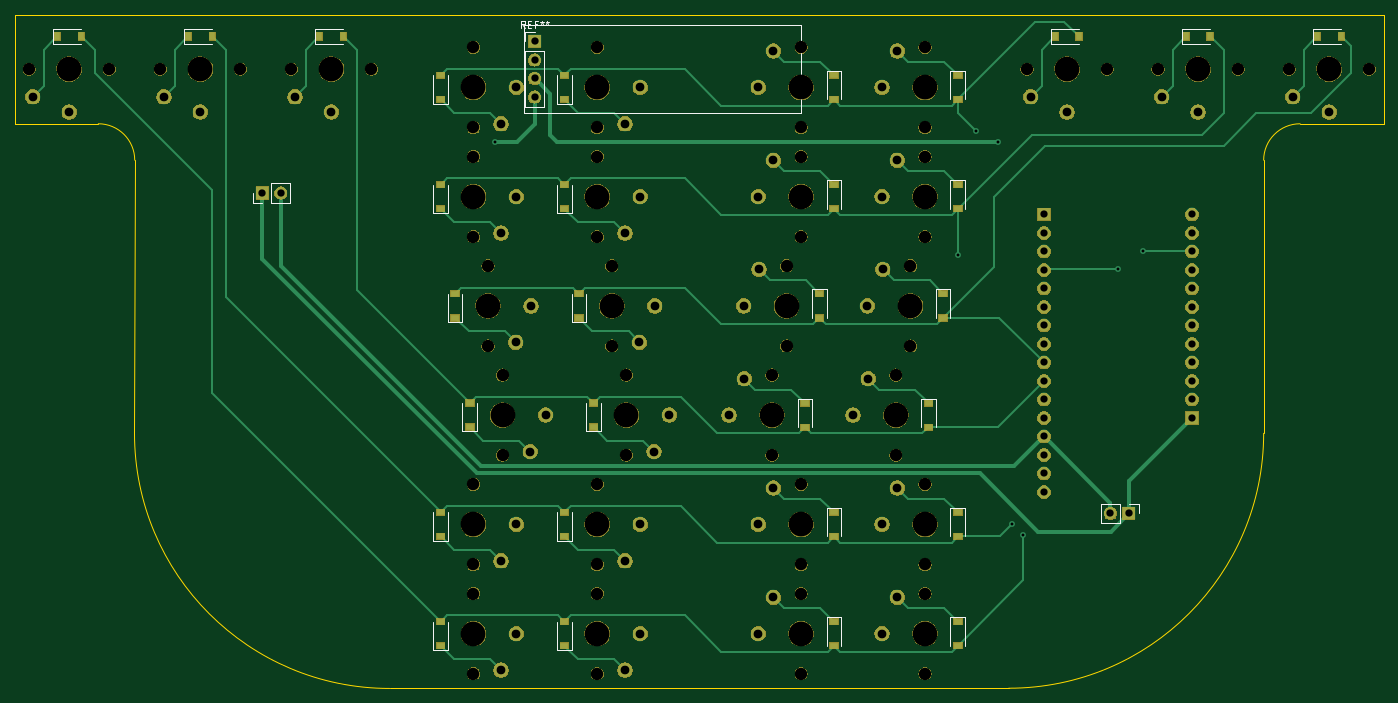
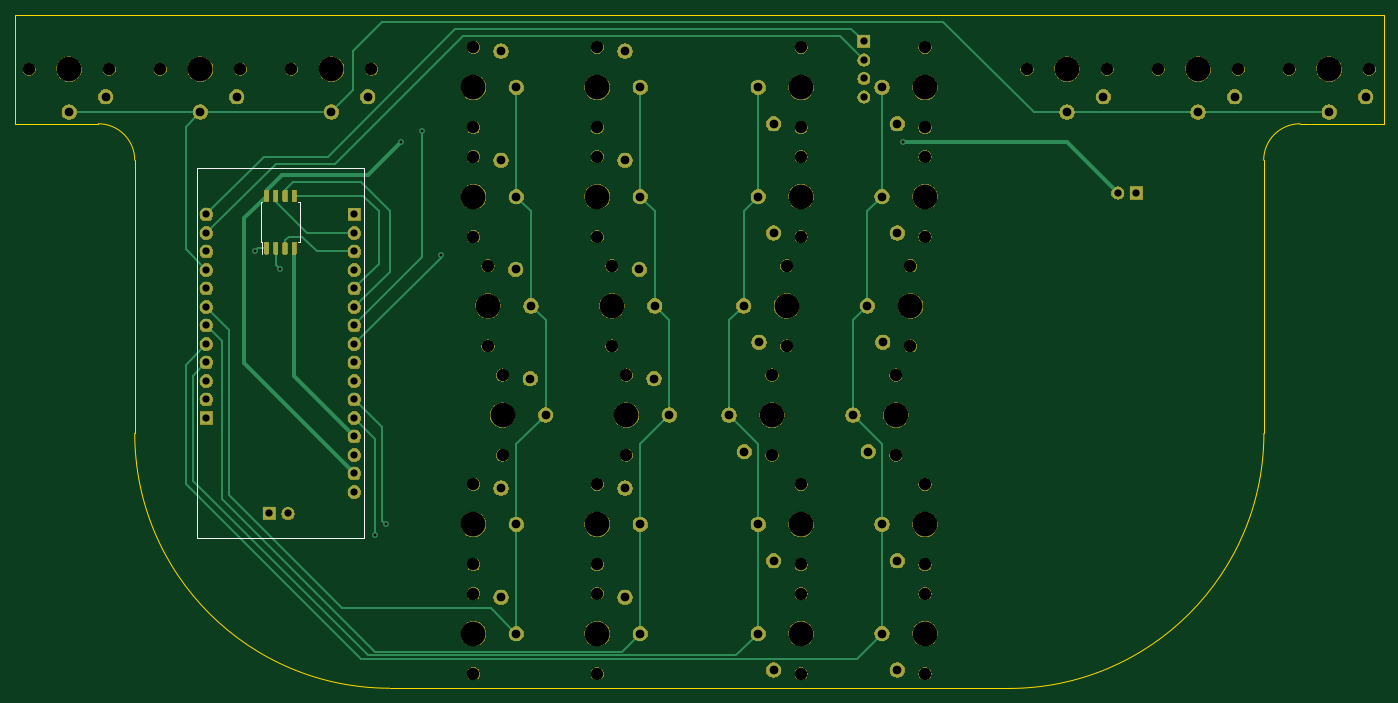
Circuit board: 9 layer files. Board 188.0 x 92.5 mm.
- bottom_copper: mobile-steno-B_Cu.gbr (12698 bytes)
- bottom_mask: mobile-steno-B_Mask.gbr (199629 bytes)
- bottom_silk: mobile-steno-B_SilkS.gbr (1194 bytes)
- outline: mobile-steno-Edge_Cuts.gbr (1321 bytes)
- top_copper: mobile-steno-F_Cu.gbr (16345 bytes)
- top_mask: mobile-steno-F_Mask.gbr (200455 bytes)
- top_silk: mobile-steno-F_SilkS.gbr (7044 bytes)
- drill: mobile-steno-NPTH.drl (1718 bytes)
- drill: mobile-steno-PTH.drl (1957 bytes)

=== bottom_copper: mobile-steno-B_Cu.gbr (12698 bytes, source omitted) ===
=== bottom_mask: mobile-steno-B_Mask.gbr (199629 bytes, source omitted) ===
=== bottom_silk: mobile-steno-B_SilkS.gbr ===
G04 #@! TF.GenerationSoftware,KiCad,Pcbnew,5.1.6*
G04 #@! TF.CreationDate,2020-07-21T22:51:07-05:00*
G04 #@! TF.ProjectId,mobile-steno,6d6f6269-6c65-42d7-9374-656e6f2e6b69,rev?*
G04 #@! TF.SameCoordinates,Original*
G04 #@! TF.FileFunction,Legend,Bot*
G04 #@! TF.FilePolarity,Positive*
%FSLAX46Y46*%
G04 Gerber Fmt 4.6, Leading zero omitted, Abs format (unit mm)*
G04 Created by KiCad (PCBNEW 5.1.6) date 2020-07-21 22:51:07*
%MOMM*%
%LPD*%
G01*
G04 APERTURE LIST*
%ADD10C,0.120000*%
%ADD11C,0.150000*%
G04 APERTURE END LIST*
D10*
X175876740Y-63900780D02*
X175876740Y-65550780D01*
X176136740Y-63900780D02*
X175876740Y-63900780D01*
X176136740Y-61150780D02*
X176136740Y-63900780D01*
X176136740Y-58400780D02*
X175876740Y-58400780D01*
X176136740Y-61150780D02*
X176136740Y-58400780D01*
X170686740Y-63900780D02*
X170946740Y-63900780D01*
X170686740Y-61150780D02*
X170686740Y-63900780D01*
X170686740Y-58400780D02*
X170946740Y-58400780D01*
X170686740Y-61150780D02*
X170686740Y-58400780D01*
D11*
X184841740Y-104550780D02*
X161981740Y-104550780D01*
X161981740Y-104550780D02*
X161981740Y-53750780D01*
X161981740Y-53750780D02*
X184841740Y-53750780D01*
X184841740Y-53750780D02*
X184841740Y-104550780D01*
M02*

=== outline: mobile-steno-Edge_Cuts.gbr ===
G04 #@! TF.GenerationSoftware,KiCad,Pcbnew,5.1.6*
G04 #@! TF.CreationDate,2020-07-21T22:51:07-05:00*
G04 #@! TF.ProjectId,mobile-steno,6d6f6269-6c65-42d7-9374-656e6f2e6b69,rev?*
G04 #@! TF.SameCoordinates,Original*
G04 #@! TF.FileFunction,Profile,NP*
%FSLAX46Y46*%
G04 Gerber Fmt 4.6, Leading zero omitted, Abs format (unit mm)*
G04 Created by KiCad (PCBNEW 5.1.6) date 2020-07-21 22:51:07*
%MOMM*%
%LPD*%
G01*
G04 APERTURE LIST*
G04 #@! TA.AperFunction,Profile*
%ADD10C,0.050000*%
G04 #@! TD*
G04 APERTURE END LIST*
D10*
X33411740Y-47650780D02*
G75*
G02*
X38411740Y-52650780I0J-5000000D01*
G01*
X193411740Y-52650780D02*
G75*
G02*
X198411740Y-47650780I5000000J0D01*
G01*
X73411740Y-125182908D02*
G75*
G02*
X38379612Y-90150780I0J35032128D01*
G01*
X193411740Y-90150780D02*
G75*
G02*
X158411740Y-125150780I-35000000J0D01*
G01*
X209911740Y-47650780D02*
X198411740Y-47650780D01*
X209911740Y-32650780D02*
X209911740Y-47650780D01*
X193411740Y-32650780D02*
X209911740Y-32650780D01*
X21911740Y-32650780D02*
X38411740Y-32650780D01*
X21911740Y-47650780D02*
X21911740Y-32650780D01*
X33411740Y-47650780D02*
X21911740Y-47650780D01*
X38379612Y-90150780D02*
X38411740Y-52650780D01*
X158411740Y-125150780D02*
X73411740Y-125182908D01*
X193411740Y-52650780D02*
X193411740Y-90150780D01*
X38411740Y-32650780D02*
X193411740Y-32650780D01*
M02*

=== top_copper: mobile-steno-F_Cu.gbr (16345 bytes, source omitted) ===
=== top_mask: mobile-steno-F_Mask.gbr (200455 bytes, source omitted) ===
=== top_silk: mobile-steno-F_SilkS.gbr (7044 bytes, source omitted) ===
=== drill: mobile-steno-NPTH.drl ===
M48
; DRILL file {KiCad 5.1.6} date Tue Jul 21 22:51:04 2020
; FORMAT={-:-/ absolute / inch / decimal}
; #@! TF.CreationDate,2020-07-21T22:51:04-05:00
; #@! TF.GenerationSoftware,Kicad,Pcbnew,5.1.6
; #@! TF.FileFunction,NonPlated,1,2,NPTH
FMAT,2
INCH
T1C0.0669
T2C0.1339
%
G90
G05
T1
X4.0123Y-1.4626
X4.0123Y-1.8957
X5.7839Y-1.4626
X5.7839Y-1.8957
X5.0359Y-2.6437
X5.0359Y-3.0768
X5.1146Y-1.4626
X5.1146Y-1.8957
X4.0123Y-4.4154
X4.0123Y-4.8485
X5.7839Y-2.0532
X5.7839Y-2.4863
X3.4217Y-2.6437
X3.4217Y-3.0768
X5.1146Y-2.0532
X5.1146Y-2.4863
X4.1698Y-3.2343
X4.1698Y-3.6674
X5.1146Y-4.4154
X5.1146Y-4.8485
X3.343Y-1.4626
X3.343Y-1.8957
X2.3587Y-1.5807
X2.7918Y-1.5807
X5.7052Y-2.6437
X5.7052Y-3.0768
X5.7839Y-4.4154
X5.7839Y-4.8485
X4.9572Y-3.2343
X4.9572Y-3.6674
X5.6264Y-3.2343
X5.6264Y-3.6674
X1.6501Y-1.5807
X2.0831Y-1.5807
X3.343Y-3.8248
X3.343Y-4.2579
X7.0438Y-1.5807
X7.4768Y-1.5807
X6.3351Y-1.5807
X6.7682Y-1.5807
X4.0123Y-3.8248
X4.0123Y-4.2579
X3.343Y-2.0532
X3.343Y-2.4863
X3.343Y-4.4154
X3.343Y-4.8485
X0.9414Y-1.5807
X1.3745Y-1.5807
X5.1146Y-3.8248
X5.1146Y-4.2579
X5.7839Y-3.8248
X5.7839Y-4.2579
X7.7524Y-1.5807
X8.1855Y-1.5807
X4.0123Y-2.0532
X4.0123Y-2.4863
X4.091Y-2.6437
X4.091Y-3.0768
X3.5005Y-3.2343
X3.5005Y-3.6674
T2
X3.343Y-2.2697
X3.343Y-4.6319
X1.1579Y-1.5807
X5.1146Y-4.0414
X5.7839Y-4.0414
X7.969Y-1.5807
X4.0123Y-2.2697
X4.091Y-2.8603
X3.5005Y-3.4508
X4.0123Y-1.6792
X5.7839Y-1.6792
X5.0359Y-2.8603
X5.1146Y-1.6792
X4.0123Y-4.6319
X5.7839Y-2.2697
X3.4217Y-2.8603
X5.1146Y-2.2697
X4.1698Y-3.4508
X5.1146Y-4.6319
X3.343Y-1.6792
X2.5753Y-1.5807
X5.7052Y-2.8603
X5.7839Y-4.6319
X4.9572Y-3.4508
X5.6264Y-3.4508
X1.8666Y-1.5807
X3.343Y-4.0414
X7.2603Y-1.5807
X6.5516Y-1.5807
X4.0123Y-4.0414
T0
M30

=== drill: mobile-steno-PTH.drl ===
M48
; DRILL file {KiCad 5.1.6} date Tue Jul 21 22:51:04 2020
; FORMAT={-:-/ absolute / inch / decimal}
; #@! TF.CreationDate,2020-07-21T22:51:04-05:00
; #@! TF.GenerationSoftware,Kicad,Pcbnew,5.1.6
; #@! TF.FileFunction,Plated,1,2,PTH
FMAT,2
INCH
T1C0.0157
T2C0.0390
T3C0.0394
T4C0.0472
%
G90
G05
T1
X3.4611Y-1.9744
X5.9611Y-2.5847
X6.0595Y-1.9154
X6.1776Y-1.9744
X6.2564Y-4.0414
X6.3154Y-4.1004
X6.8272Y-2.6634
X6.965Y-2.565
T2
X6.4272Y-2.3662
X6.4272Y-2.4662
X6.4272Y-2.5662
X6.4272Y-2.6662
X6.4272Y-2.7662
X6.4272Y-2.8662
X6.4272Y-2.9662
X6.4272Y-3.0662
X6.4272Y-3.1662
X6.4272Y-3.2662
X6.4272Y-3.3662
X6.4272Y-3.4662
X6.4272Y-3.5662
X6.4272Y-3.6662
X6.4272Y-3.7662
X6.4272Y-3.8662
X7.2272Y-2.3662
X7.2272Y-2.4662
X7.2272Y-2.5662
X7.2272Y-2.6662
X7.2272Y-2.7662
X7.2272Y-2.8662
X7.2272Y-2.9662
X7.2272Y-3.0662
X7.2272Y-3.1662
X7.2272Y-3.2662
X7.2272Y-3.3662
X7.2272Y-3.4662
T3
X2.2012Y-2.25
X2.3012Y-2.25
X6.7863Y-3.9823
X6.8863Y-3.9823
X3.6737Y-1.4311
X3.6737Y-1.5311
X3.6737Y-1.6311
X3.6737Y-1.7311
T4
X3.4926Y-4.8288
X3.5753Y-4.6319
X0.9611Y-1.7303
X1.1579Y-1.813
X4.8824Y-4.0414
X4.965Y-3.8445
X5.5516Y-4.0414
X5.6343Y-3.8445
X7.7721Y-1.7303
X7.969Y-1.813
X4.1619Y-2.4666
X4.2446Y-2.2697
X4.2406Y-3.0571
X4.3233Y-2.8603
X3.6501Y-3.6477
X3.7327Y-3.4508
X4.1619Y-1.876
X4.2446Y-1.6792
X5.5516Y-1.6792
X5.6343Y-1.4823
X4.8036Y-2.8603
X4.8863Y-2.6634
X4.8824Y-1.6792
X4.965Y-1.4823
X4.1619Y-4.8288
X4.2446Y-4.6319
X5.5516Y-2.2697
X5.6343Y-2.0729
X3.5713Y-3.0571
X3.654Y-2.8603
X4.8824Y-2.2697
X4.965Y-2.0729
X4.3194Y-3.6477
X4.402Y-3.4508
X4.8824Y-4.6319
X4.965Y-4.4351
X3.4926Y-1.876
X3.5753Y-1.6792
X2.3784Y-1.7303
X2.5753Y-1.813
X5.4729Y-2.8603
X5.5556Y-2.6634
X5.5516Y-4.6319
X5.6343Y-4.4351
X4.7249Y-3.4508
X4.8075Y-3.254
X5.3942Y-3.4508
X5.4768Y-3.254
X1.6698Y-1.7303
X1.8666Y-1.813
X3.4926Y-4.2382
X3.5753Y-4.0414
X7.0635Y-1.7303
X7.2603Y-1.813
X6.3548Y-1.7303
X6.5516Y-1.813
X4.1619Y-4.2382
X4.2446Y-4.0414
X3.4926Y-2.4666
X3.5753Y-2.2697
T0
M30
